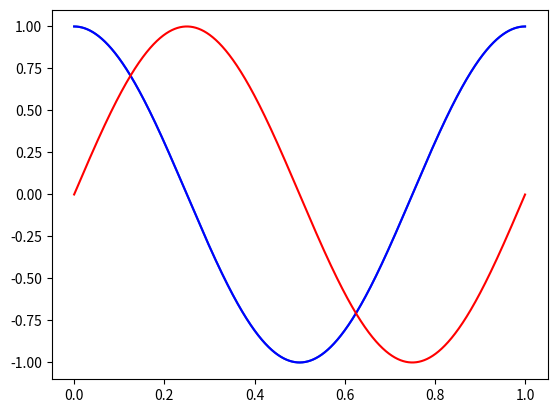

Generate this figure with matplotlib:
import numpy as np
import matplotlib.pyplot as plt

# Question 3 Section 1
Ts=1/44100
x=np.arange(0,1-Ts,Ts)
y1=np.cos(2*np.pi*x)
plt.plot(x,y1)
y2=np.sin(2*np.pi*x)
plt.plot(x,y1,'b',x,y2,'r')
plt.show()

# Question 3 Section 2
print( np.sum(y1 * y2) )
print( np.dot(y1 , y2) )